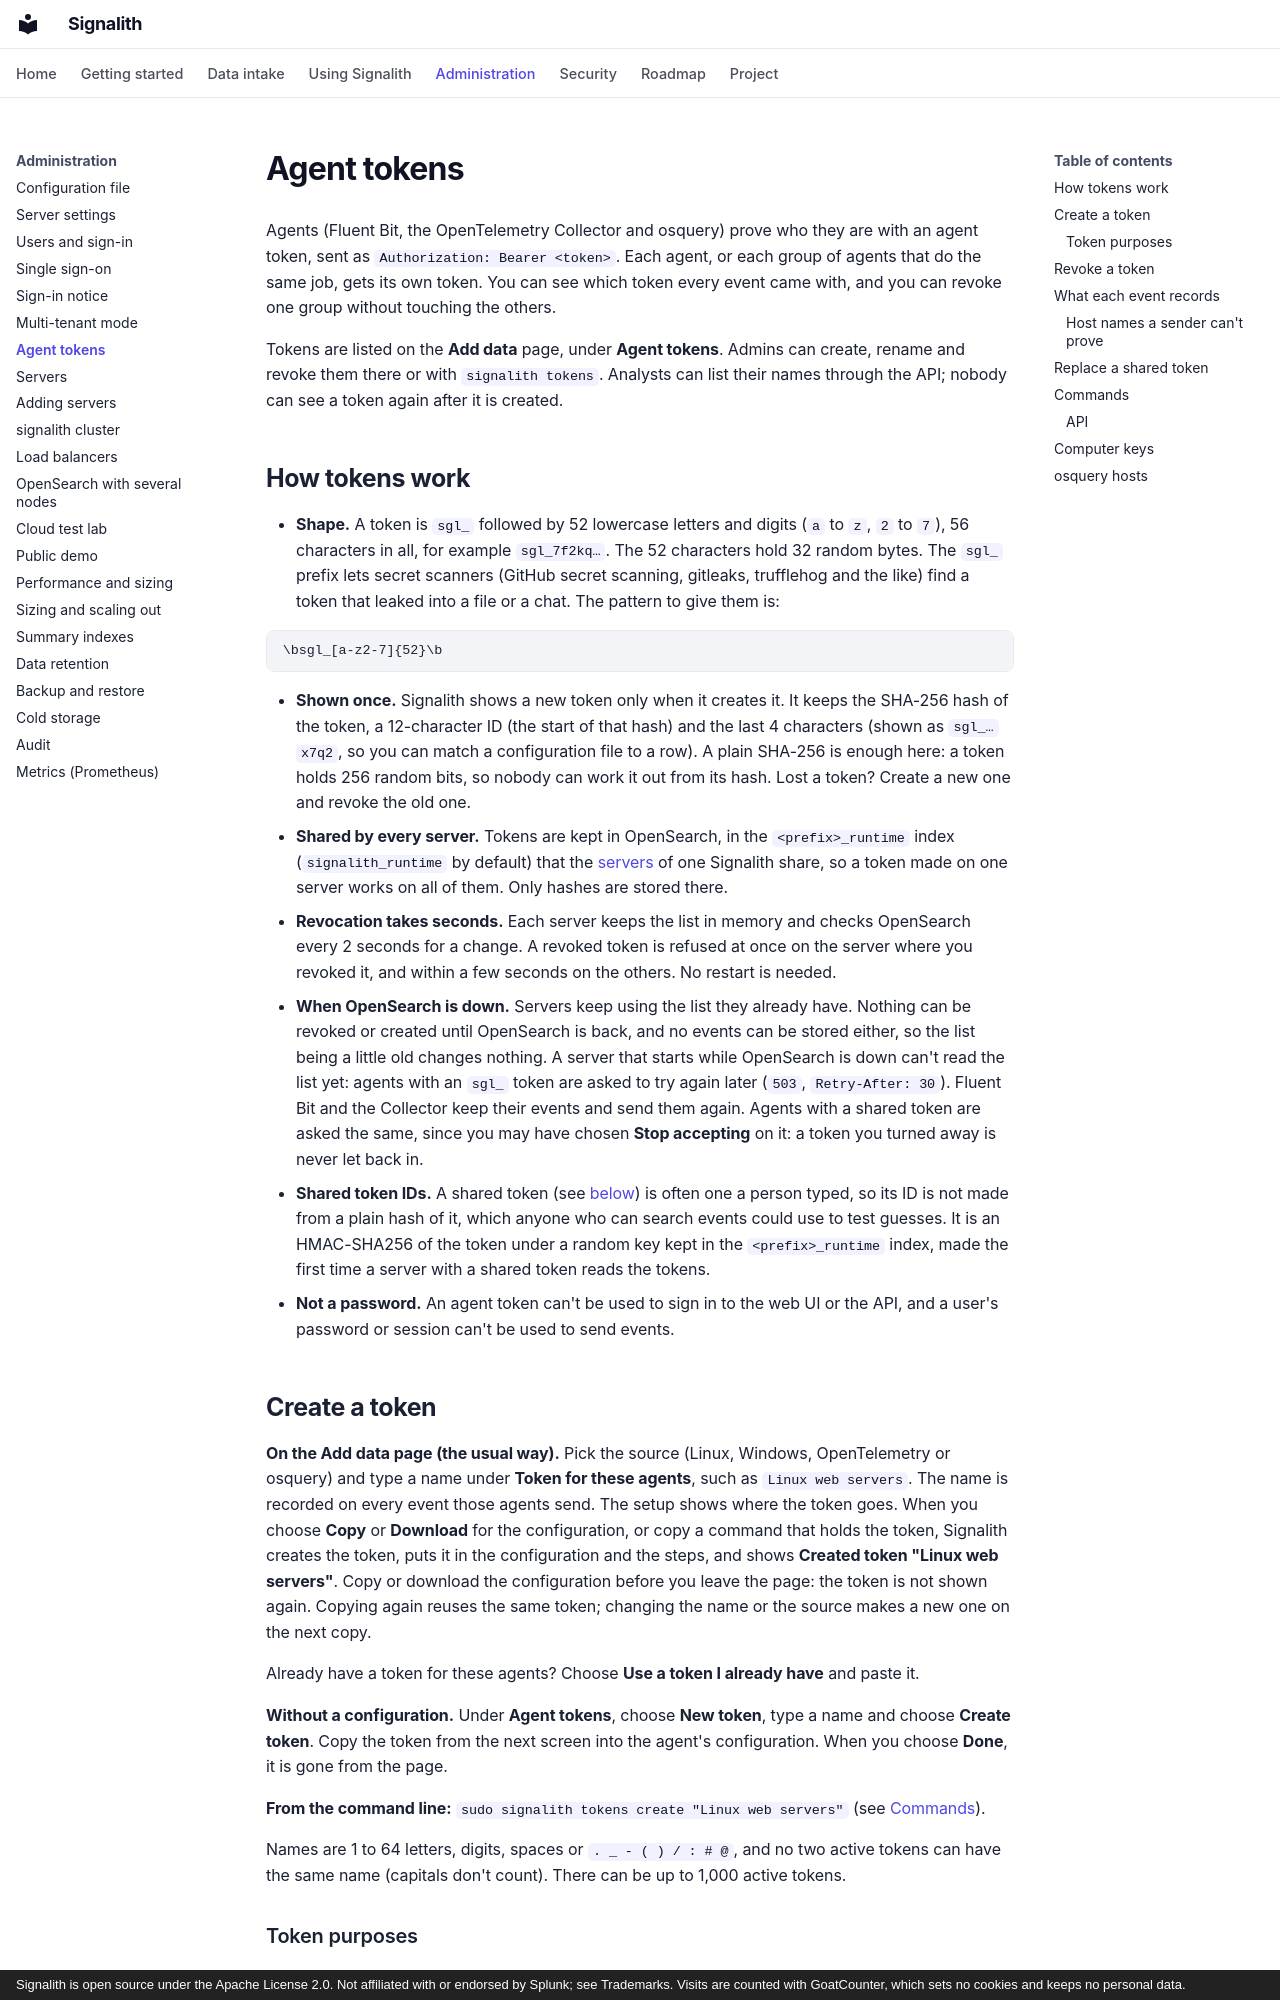

repository: jrsamsanchez/Signalith · page: agent-tokens/index.html · generator: mkdocs · copyright: Signalith is open source under the Apache License 2.0. Not affiliated with or endorsed by Splunk; see Trademarks. Visits are counted with GoatCounter, which sets no cookies and keeps no personal data.

# Agent tokens

Agents (Fluent Bit, the OpenTelemetry Collector and osquery) prove who they are with an
agent token, sent as `Authorization: Bearer <token>`. Each agent, or each group of agents
that do the same job, gets its own token. You can see which token every event came with,
and you can revoke one group without touching the others.

Tokens are listed on the **Add data** page, under **Agent tokens**. Admins can create,
rename and revoke them there or with `signalith tokens`. Analysts can list their names
through the API; nobody can see a token again after it is created.

## How tokens work

- **Shape.** A token is `sgl_` followed by 52 lowercase letters and digits (`a` to `z`,
  `2` to `7`), 56 characters in all, for example `sgl_7f2kq…`. The 52 characters hold 32
  random bytes. The `sgl_` prefix lets secret scanners (GitHub secret scanning, gitleaks,
  trufflehog and the like) find a token that leaked into a file or a chat. The pattern to
  give them is:

  ```
  \bsgl_[a-z2-7]{52}\b
  ```

- **Shown once.** Signalith shows a new token only when it creates it. It keeps the
  SHA-256 hash of the token, a 12-character ID (the start of that hash) and the last 4
  characters (shown as `sgl_…x7q2`, so you can match a configuration file to a row).
  A plain SHA-256 is enough here: a token holds 256 random bits, so nobody can work it
  out from its hash. Lost a token? Create a new one and revoke the old one.
- **Shared by every server.** Tokens are kept in OpenSearch, in the `<prefix>_runtime`
  index (`signalith_runtime` by default) that the [servers](servers.md) of one Signalith
  share, so a token made on one server works on all of them. Only hashes are stored there.
- **Revocation takes seconds.** Each server keeps the list in memory and checks
  OpenSearch every 2 seconds for a change. A revoked token is refused at once on the
  server where you revoked it, and within a few seconds on the others. No restart is
  needed.
- **When OpenSearch is down.** Servers keep using the list they already have. Nothing
  can be revoked or created until OpenSearch is back, and no events can be stored either,
  so the list being a little old changes nothing. A server that starts while OpenSearch
  is down can't read the list yet: agents with an `sgl_` token are asked to try again
  later (`503`, `Retry-After: 30`). Fluent Bit and the Collector keep their events and
  send them again. Agents with a shared token are asked the same, since you may have
  chosen **Stop accepting** on it: a token you turned away is never let back in.
- **Shared token IDs.** A shared token (see [below](#replace-a-shared-token)) is often
  one a person typed, so its ID is not made from a plain hash of it, which anyone who can
  search events could use to test guesses. It is an HMAC-SHA256 of the token under a
  random key kept in the `<prefix>_runtime` index, made the first time a server with a
  shared token reads the tokens.
- **Not a password.** An agent token can't be used to sign in to the web UI or the API,
  and a user's password or session can't be used to send events.

## Create a token

**On the Add data page (the usual way).** Pick the source (Linux, Windows,
OpenTelemetry or osquery) and type a name under **Token for these agents**, such as
`Linux web servers`. The name is recorded on every event those agents send. The setup
shows where the token goes. When you choose **Copy** or **Download** for the
configuration, or copy a command that holds the token, Signalith creates the token, puts
it in the configuration and the steps, and shows **Created token "Linux web servers"**.
Copy or download the configuration before you leave the page: the token is not shown
again. Copying again reuses the same token; changing the name or the source makes a new
one on the next copy.

Already have a token for these agents? Choose **Use a token I already have** and paste it.

**Without a configuration.** Under **Agent tokens**, choose **New token**, type a name and
choose **Create token**. Copy the token from the next screen into the agent's
configuration. When you choose **Done**, it is gone from the page.

**From the command line:** `sudo signalith tokens create "Linux web servers"`
(see [Commands](#commands)).

Names are 1 to 64 letters, digits, spaces or `. _ - ( ) / : # @`, and no two active tokens
can have the same name (capitals don't count). There can be up to 1,000 active tokens.
